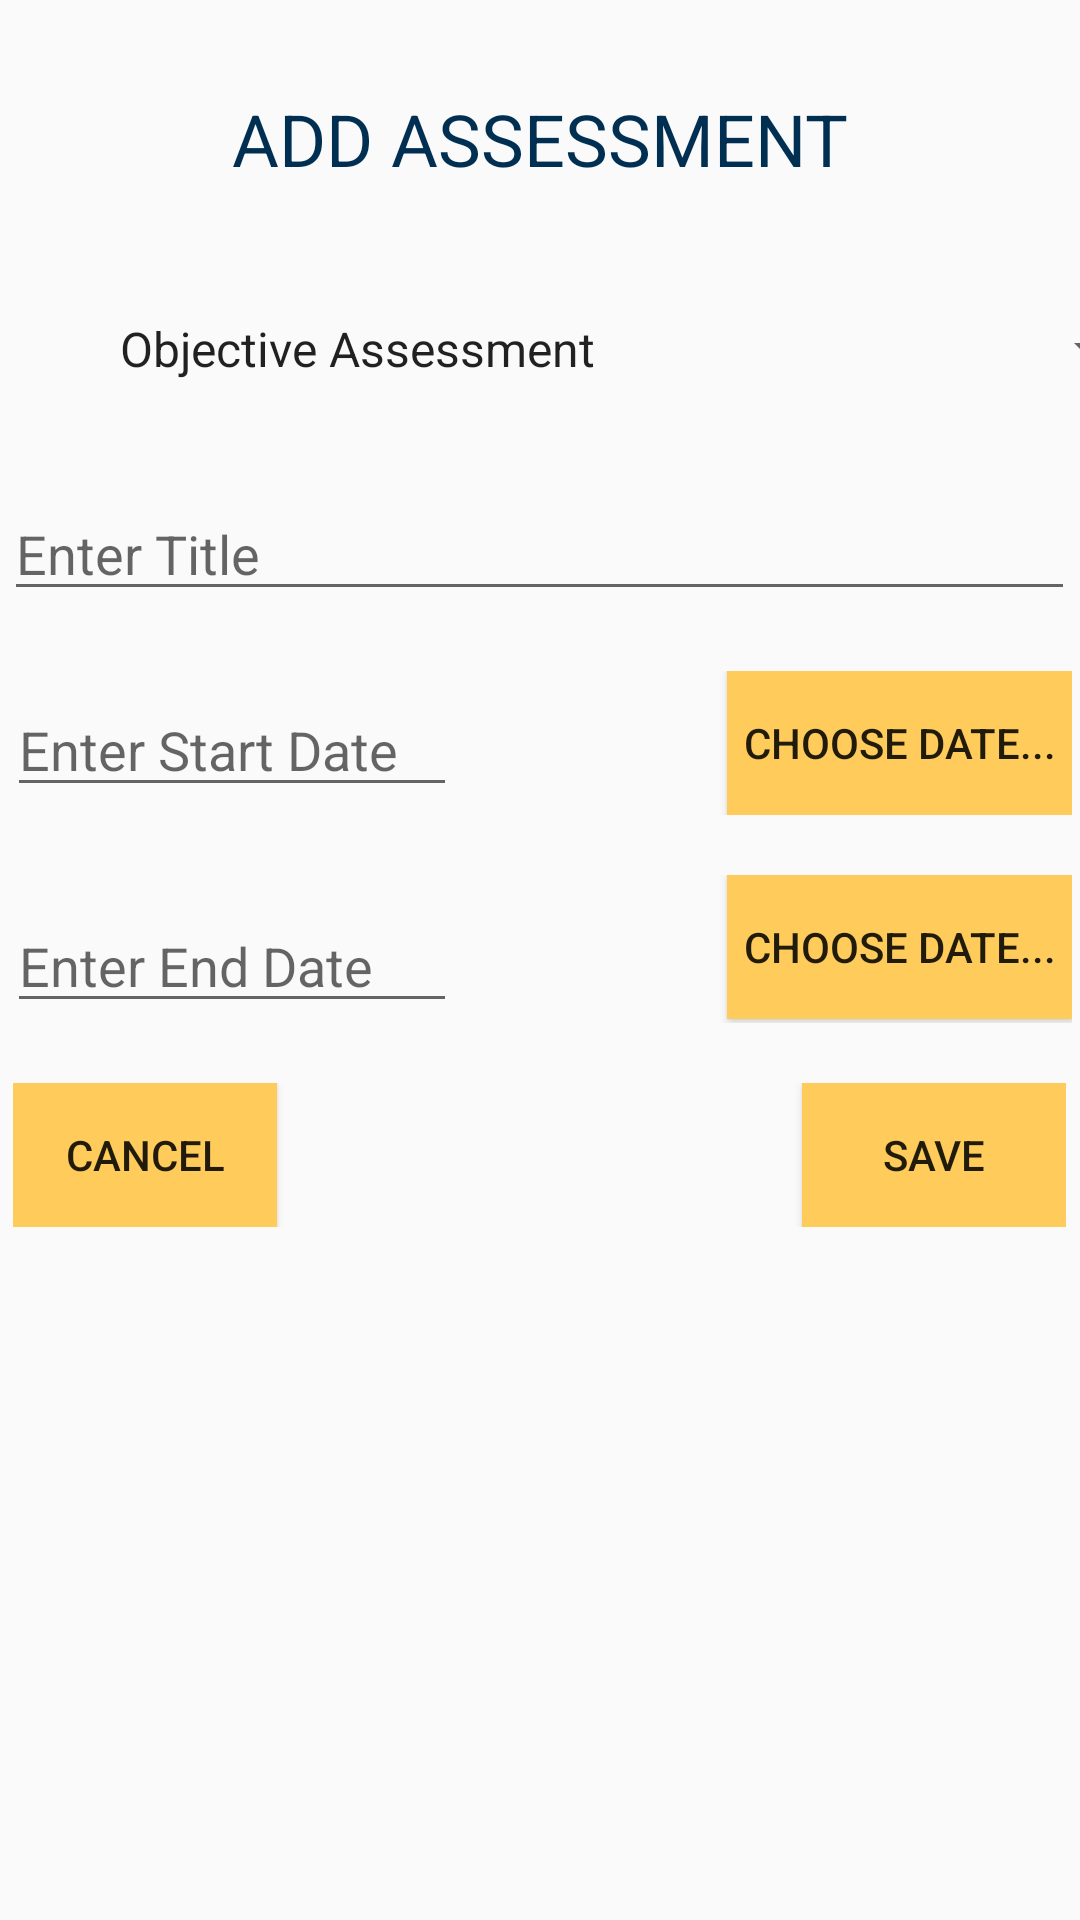

The Android layout XML behind this screen, and the referenced resources:
<!-- AndroidManifest.xml: application theme AppTheme -->
<!-- res/layout/activity_add_assessments.xml -->
<?xml version="1.0" encoding="utf-8"?>
<LinearLayout xmlns:android="http://schemas.android.com/apk/res/android"
    xmlns:app="http://schemas.android.com/apk/res-auto"
    xmlns:tools="http://schemas.android.com/tools"
    android:layout_width="match_parent"
    android:layout_height="match_parent"
    tools:context="courseTracker.UI.AddAssessmentsActivity">


    <ScrollView
        android:layout_width="match_parent"
        android:layout_height="match_parent">

        <LinearLayout
            android:layout_width="match_parent"
            android:layout_height="wrap_content"
            android:orientation="vertical" >

            <TextView
                android:id="@+id/textView10"
                android:layout_width="wrap_content"
                android:layout_height="wrap_content"
                android:layout_gravity="center"
                android:layout_marginTop="30dp"
                android:text="ADD ASSESSMENT"
                android:textColor="@color/colorPrimary"
                android:textSize="24sp" />

            <Spinner
                android:id="@+id/addAssmtSpinner"
                android:layout_width="355dp"
                android:layout_height="52dp"
                android:layout_marginStart="32dp"
                android:layout_marginTop="28dp"

                android:entries="@array/testType" />

            <EditText
                android:id="@+id/textAddAssmtTitle"
                android:layout_width="wrap_content"
                android:layout_height="wrap_content"
                android:layout_gravity="center"
                android:layout_marginTop="20dp"
                android:ems="17"
                android:hint="Enter Title"
                android:inputType="textPersonName" />

            <LinearLayout
                android:layout_width="355dp"
                android:layout_height="match_parent"
                android:layout_gravity="center"
                android:layout_marginTop="20dp"
                android:orientation="horizontal">

                <EditText
                    android:id="@+id/textAddAssmtStartDate"
                    android:layout_width="150dp"
                    android:layout_height="wrap_content"
                    android:layout_marginTop="4dp"
                    android:layout_marginEnd="90dp"
                    android:ems="17"
                    android:hint="Enter Start Date"
                    android:inputType="date" />

                <Button
                    android:id="@+id/pickAddStartAsmtBtn"
                    android:layout_width="wrap_content"
                    android:layout_height="wrap_content"
                    android:layout_marginTop="0dp"
                    android:layout_marginEnd="0dp"
                    android:layout_weight="1"
                    android:background="@color/colorAccent"
                    android:padding="5dp"
                    android:text="Choose Date..." />
            </LinearLayout>

            <LinearLayout
                android:layout_width="355dp"
                android:layout_height="match_parent"
                android:layout_gravity="center"
                android:layout_marginTop="20dp"
                android:orientation="horizontal">

                <EditText
                    android:id="@+id/textAddAssmntEndDate"
                    android:layout_width="150dp"
                    android:layout_height="wrap_content"
                    android:layout_marginTop="8dp"
                    android:layout_marginEnd="90dp"
                    android:ems="17"
                    android:hint="Enter End Date"
                    android:inputType="date" />

                <Button
                    android:id="@+id/pickAddEndAsmtBtn"
                    android:layout_width="wrap_content"
                    android:layout_height="wrap_content"
                    android:layout_marginTop="0dp"
                    android:layout_marginEnd="0dp"
                    android:layout_weight="1"
                    android:background="@color/colorAccent"
                    android:padding="5dp"
                    android:text="Choose Date..." />
            </LinearLayout>

            <LinearLayout
                android:layout_width="wrap_content"
                android:layout_height="match_parent"
                android:layout_gravity="center"
                android:layout_marginTop="20dp"
                android:orientation="horizontal">

                <Button
                    android:id="@+id/cancelAssmntCourseBtn"
                    android:layout_width="wrap_content"
                    android:layout_height="wrap_content"
                    android:layout_marginEnd="175dp"
                    android:background="@color/colorAccent"
                    android:onClick="cancelAddAssessment"
                    android:text="Cancel" />

                <Button
                    android:id="@+id/saveAddAssmtBtn"
                    android:layout_width="wrap_content"
                    android:layout_height="wrap_content"
                    android:layout_marginEnd="0dp"
                    android:background="@color/colorAccent"
                    android:text="Save" />
            </LinearLayout>

        </LinearLayout>
    </ScrollView>

</LinearLayout>
<!-- resources referenced by this layout -->
<resources>
  <string-array name="testType">
          <item>Objective Assessment</item>
          <item>Performance Assessment</item>
      </string-array>
  <color name="colorAccent">#ffcc5b</color>
  <color name="colorPrimary">#002f51</color>
  <style name="AppTheme" parent="Theme.AppCompat.Light.DarkActionBar">
          
          <item name="colorPrimary">@color/colorPrimary</item>
          <item name="colorPrimaryDark">@color/colorPrimaryDark</item>
          <item name="colorAccent">@color/colorAccent</item>
      </style>
  <color name="colorPrimaryDark">#4486a1</color>
</resources>
